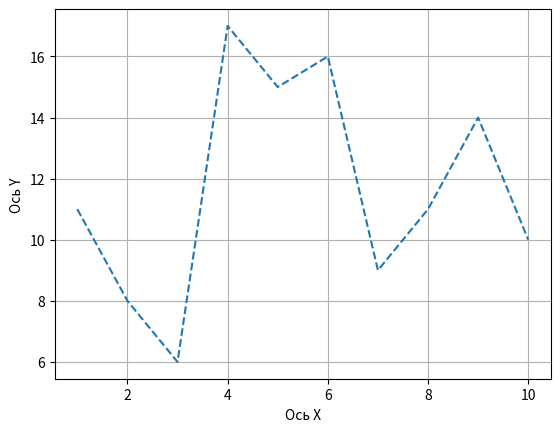

Python code for this plot:
import matplotlib.pyplot as plt

x = [1, 2, 3, 4, 5, 6, 7, 8, 9, 10]
y = [11, 8, 6, 17, 15, 16, 9, 11, 14, 10]

plt.plot(x, y, linestyle='--')

plt.xlabel('Ось X')
plt.ylabel('Ось Y')

plt.grid(True)

plt.savefig("04_PLOT")

plt.show()